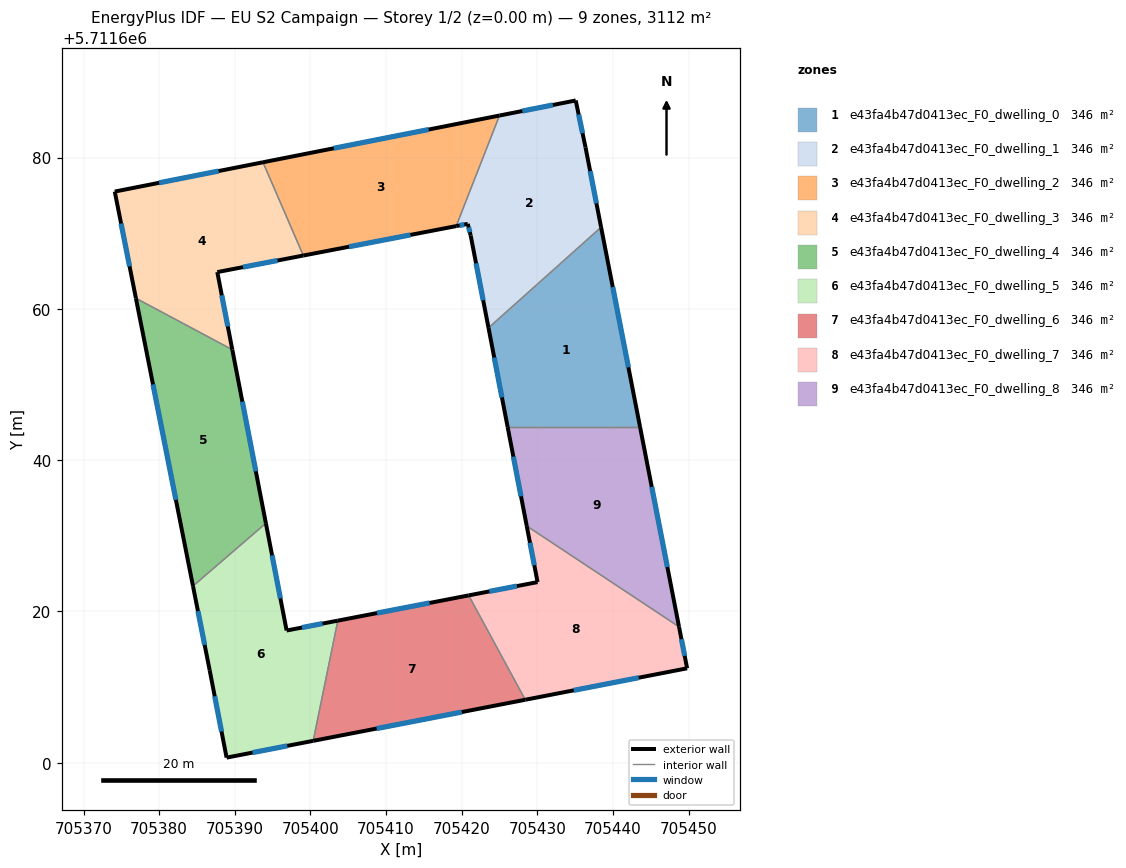
=== STOREY PLAN SPEC (per zone: floor XY polygon, exterior-wall plan segments, windows/doors) ===
zone 1: e43fa4b47d0413ec_F0_dwelling_0  (345.7 m²)
  floor: (705443.58, 5711644.37) (705438.42, 5711670.80) (705423.54, 5711657.49) (705426.07, 5711644.37)
  exterior wall: (705426.07, 5711644.37) – (705423.54, 5711657.49)  [13.4 m]
    window: (705425.31, 5711648.30) – (705424.30, 5711653.57)  [6.5 m²]
  exterior wall: (705438.42, 5711670.80) – (705443.58, 5711644.37)  [26.9 m]
    window: (705439.97, 5711662.89) – (705442.03, 5711652.28)  [13.0 m²]
  interior walls: 2
zone 2: e43fa4b47d0413ec_F0_dwelling_1  (345.7 m²)
  floor: (705438.42, 5711670.80) (705436.36, 5711681.37) (705435.07, 5711687.55) (705424.99, 5711685.56) (705419.27, 5711670.95) (705420.80, 5711671.24) (705421.19, 5711669.67) (705423.54, 5711657.49)
  exterior wall: (705423.54, 5711657.49) – (705421.19, 5711669.67)  [12.4 m]
    window: (705422.84, 5711661.14) – (705421.89, 5711666.03)  [6.0 m²]
  exterior wall: (705421.19, 5711669.67) – (705420.80, 5711671.24)  [1.6 m]
    window: (705421.07, 5711670.14) – (705420.91, 5711670.77)  [0.8 m²]
  exterior wall: (705420.80, 5711671.24) – (705419.27, 5711670.95)  [1.6 m]
    window: (705420.34, 5711671.15) – (705419.72, 5711671.03)  [0.8 m²]
  exterior wall: (705424.99, 5711685.56) – (705435.07, 5711687.55)  [10.3 m]
    window: (705428.01, 5711686.16) – (705432.05, 5711686.96)  [5.0 m²]
  exterior wall: (705435.07, 5711687.55) – (705436.36, 5711681.37)  [6.3 m]
    window: (705435.46, 5711685.70) – (705435.97, 5711683.22)  [3.1 m²]
  exterior wall: (705436.36, 5711681.37) – (705438.42, 5711670.80)  [10.8 m]
    window: (705436.98, 5711678.20) – (705437.81, 5711673.96)  [5.2 m²]
  interior walls: 2
zone 3: e43fa4b47d0413ec_F0_dwelling_2  (345.7 m²)
  floor: (705419.27, 5711670.95) (705424.99, 5711685.56) (705393.73, 5711679.38) (705399.06, 5711667.05)
  exterior wall: (705419.27, 5711670.95) – (705399.06, 5711667.05)  [20.6 m]
    window: (705413.22, 5711669.78) – (705405.11, 5711668.22)  [9.9 m²]
  exterior wall: (705393.73, 5711679.38) – (705424.99, 5711685.56)  [31.9 m]
    window: (705403.08, 5711681.23) – (705415.63, 5711683.71)  [15.4 m²]
  interior walls: 2
zone 4: e43fa4b47d0413ec_F0_dwelling_3  (345.7 m²)
  floor: (705389.67, 5711654.61) (705387.69, 5711664.87) (705399.06, 5711667.05) (705393.73, 5711679.38) (705374.13, 5711675.51) (705376.93, 5711661.41)
  exterior wall: (705399.06, 5711667.05) – (705387.69, 5711664.87)  [11.6 m]
    window: (705395.65, 5711666.40) – (705391.09, 5711665.52)  [5.6 m²]
  exterior wall: (705387.69, 5711664.87) – (705389.67, 5711654.61)  [10.4 m]
    window: (705388.28, 5711661.80) – (705389.08, 5711657.68)  [5.0 m²]
  exterior wall: (705376.93, 5711661.41) – (705374.13, 5711675.51)  [14.4 m]
    window: (705376.09, 5711665.63) – (705374.97, 5711671.29)  [6.9 m²]
  exterior wall: (705374.13, 5711675.51) – (705393.73, 5711679.38)  [20.0 m]
    window: (705380.00, 5711676.67) – (705387.86, 5711678.22)  [9.6 m²]
  interior walls: 2
zone 5: e43fa4b47d0413ec_F0_dwelling_4  (345.7 m²)
  floor: (705394.11, 5711631.66) (705389.67, 5711654.61) (705376.93, 5711661.41) (705384.47, 5711623.36)
  exterior wall: (705389.67, 5711654.61) – (705394.11, 5711631.66)  [23.4 m]
    window: (705391.00, 5711647.74) – (705392.78, 5711638.53)  [11.3 m²]
  exterior wall: (705384.47, 5711623.36) – (705376.93, 5711661.41)  [38.8 m]
    window: (705382.21, 5711634.75) – (705379.19, 5711650.02)  [18.7 m²]
  interior walls: 2
zone 6: e43fa4b47d0413ec_F0_dwelling_5  (345.7 m²)
  floor: (705400.36, 5711602.90) (705403.62, 5711618.79) (705396.85, 5711617.48) (705394.11, 5711631.66) (705384.47, 5711623.36) (705386.68, 5711612.25) (705388.92, 5711600.68)
  exterior wall: (705386.68, 5711612.25) – (705384.47, 5711623.36)  [11.3 m]
    window: (705386.02, 5711615.58) – (705385.13, 5711620.03)  [5.5 m²]
  exterior wall: (705394.11, 5711631.66) – (705396.85, 5711617.48)  [14.4 m]
    window: (705394.93, 5711627.42) – (705396.03, 5711621.73)  [7.0 m²]
  exterior wall: (705396.85, 5711617.48) – (705403.62, 5711618.79)  [6.9 m]
    window: (705398.88, 5711617.87) – (705401.59, 5711618.40)  [3.3 m²]
  exterior wall: (705400.36, 5711602.90) – (705388.92, 5711600.68)  [11.7 m]
    window: (705396.94, 5711602.24) – (705392.34, 5711601.34)  [5.6 m²]
  exterior wall: (705388.92, 5711600.68) – (705386.68, 5711612.25)  [11.8 m]
    window: (705388.25, 5711604.14) – (705387.35, 5711608.79)  [5.7 m²]
  interior walls: 2
zone 7: e43fa4b47d0413ec_F0_dwelling_6  (345.7 m²)
  floor: (705428.40, 5711608.33) (705420.92, 5711622.13) (705403.62, 5711618.79) (705400.36, 5711602.90)
  exterior wall: (705403.62, 5711618.79) – (705420.92, 5711622.13)  [17.6 m]
    window: (705408.80, 5711619.79) – (705415.74, 5711621.13)  [8.5 m²]
  exterior wall: (705428.40, 5711608.33) – (705400.36, 5711602.90)  [28.6 m]
    window: (705420.01, 5711606.70) – (705408.76, 5711604.52)  [13.8 m²]
  interior walls: 2
zone 8: e43fa4b47d0413ec_F0_dwelling_7  (345.7 m²)
  floor: (705449.79, 5711612.49) (705448.72, 5711617.98) (705428.59, 5711631.31) (705430.03, 5711623.88) (705420.92, 5711622.13) (705428.40, 5711608.33)
  exterior wall: (705420.92, 5711622.13) – (705430.03, 5711623.88)  [9.3 m]
    window: (705423.64, 5711622.65) – (705427.30, 5711623.36)  [4.5 m²]
  exterior wall: (705430.03, 5711623.88) – (705428.59, 5711631.31)  [7.6 m]
    window: (705429.60, 5711626.11) – (705429.02, 5711629.08)  [3.7 m²]
  exterior wall: (705448.72, 5711617.98) – (705449.79, 5711612.49)  [5.6 m]
    window: (705449.04, 5711616.33) – (705449.47, 5711614.13)  [2.7 m²]
  exterior wall: (705449.79, 5711612.49) – (705428.40, 5711608.33)  [21.8 m]
    window: (705443.39, 5711611.24) – (705434.80, 5711609.58)  [10.5 m²]
  interior walls: 2
zone 9: e43fa4b47d0413ec_F0_dwelling_8  (345.8 m²)
  floor: (705448.72, 5711617.98) (705443.58, 5711644.37) (705426.07, 5711644.37) (705428.59, 5711631.31)
  exterior wall: (705428.59, 5711631.31) – (705426.07, 5711644.37)  [13.3 m]
    window: (705427.84, 5711635.22) – (705426.83, 5711640.46)  [6.4 m²]
  exterior wall: (705443.58, 5711644.37) – (705448.72, 5711617.98)  [26.9 m]
    window: (705445.12, 5711636.47) – (705447.18, 5711625.88)  [13.0 m²]
  interior walls: 2

=== DERIVED (storey summary) ===
Building: EU S2 Campaign
Storey: 1 of 2  (floor level z = 0.00 m)
Storey gross floor area: 3111.6 m²
Zones on this storey: 9
  - e43fa4b47d0413ec_F0_dwelling_0: floor 345.7 m²; exterior wall 40.3 m (120.8 m²); 2 window(s) 19.5 m²; WWR 16.1%
  - e43fa4b47d0413ec_F0_dwelling_1: floor 345.7 m²; exterior wall 42.9 m (128.8 m²); 6 window(s) 20.7 m²; WWR 16.1%
  - e43fa4b47d0413ec_F0_dwelling_2: floor 345.7 m²; exterior wall 52.4 m (157.3 m²); 2 window(s) 25.3 m²; WWR 16.1%
  - e43fa4b47d0413ec_F0_dwelling_3: floor 345.7 m²; exterior wall 56.4 m (169.1 m²); 4 window(s) 27.2 m²; WWR 16.1%
  - e43fa4b47d0413ec_F0_dwelling_4: floor 345.7 m²; exterior wall 62.2 m (186.5 m²); 2 window(s) 30.0 m²; WWR 16.1%
  - e43fa4b47d0413ec_F0_dwelling_5: floor 345.7 m²; exterior wall 56.1 m (168.3 m²); 5 window(s) 27.1 m²; WWR 16.1%
  - e43fa4b47d0413ec_F0_dwelling_6: floor 345.7 m²; exterior wall 46.2 m (138.5 m²); 2 window(s) 22.3 m²; WWR 16.1%
  - e43fa4b47d0413ec_F0_dwelling_7: floor 345.7 m²; exterior wall 44.2 m (132.7 m²); 4 window(s) 21.4 m²; WWR 16.1%
  - e43fa4b47d0413ec_F0_dwelling_8: floor 345.8 m²; exterior wall 40.2 m (120.6 m²); 2 window(s) 19.4 m²; WWR 16.1%
Zone adjacency (shared interzone walls):
  - e43fa4b47d0413ec_F0_dwelling_0 ↔ e43fa4b47d0413ec_F0_dwelling_1
  - e43fa4b47d0413ec_F0_dwelling_0 ↔ e43fa4b47d0413ec_F0_dwelling_8
  - e43fa4b47d0413ec_F0_dwelling_1 ↔ e43fa4b47d0413ec_F0_dwelling_2
  - e43fa4b47d0413ec_F0_dwelling_2 ↔ e43fa4b47d0413ec_F0_dwelling_3
  - e43fa4b47d0413ec_F0_dwelling_3 ↔ e43fa4b47d0413ec_F0_dwelling_4
  - e43fa4b47d0413ec_F0_dwelling_4 ↔ e43fa4b47d0413ec_F0_dwelling_5
  - e43fa4b47d0413ec_F0_dwelling_5 ↔ e43fa4b47d0413ec_F0_dwelling_6
  - e43fa4b47d0413ec_F0_dwelling_6 ↔ e43fa4b47d0413ec_F0_dwelling_7
  - e43fa4b47d0413ec_F0_dwelling_7 ↔ e43fa4b47d0413ec_F0_dwelling_8